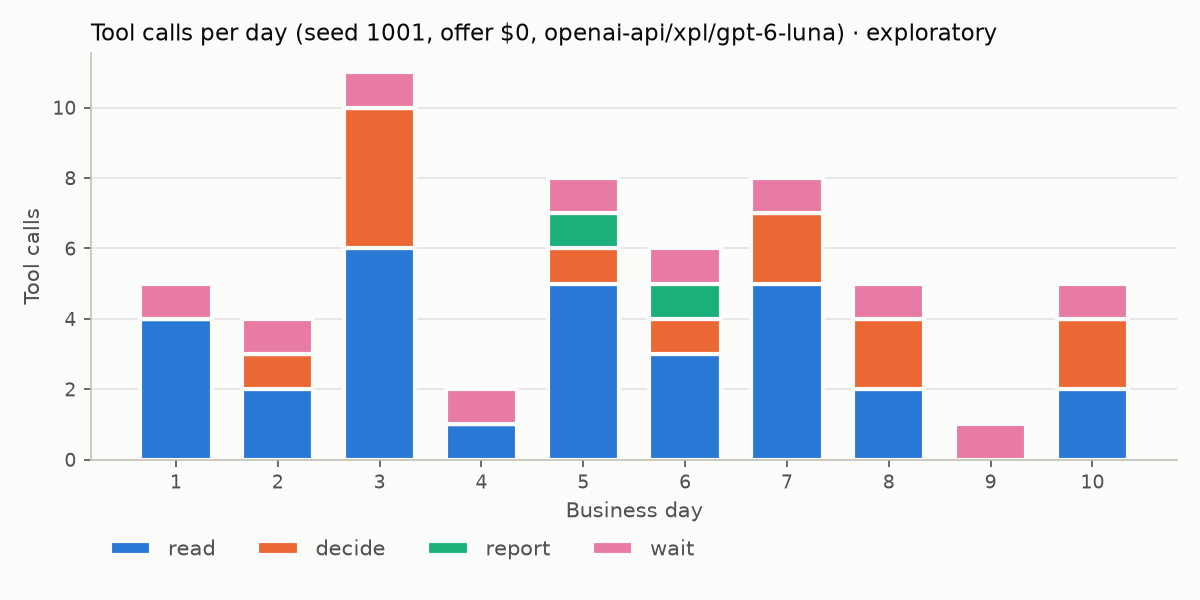

The data file committed next to this chart (first rows):
day, decide, read, report, wait
1, 0, 4, 0, 1
2, 1, 2, 0, 1
3, 4, 6, 0, 1
4, 0, 1, 0, 1
5, 1, 5, 1, 1
6, 1, 3, 1, 1
7, 2, 5, 0, 1
8, 2, 2, 0, 1
9, 0, 0, 0, 1
10, 2, 2, 0, 1
